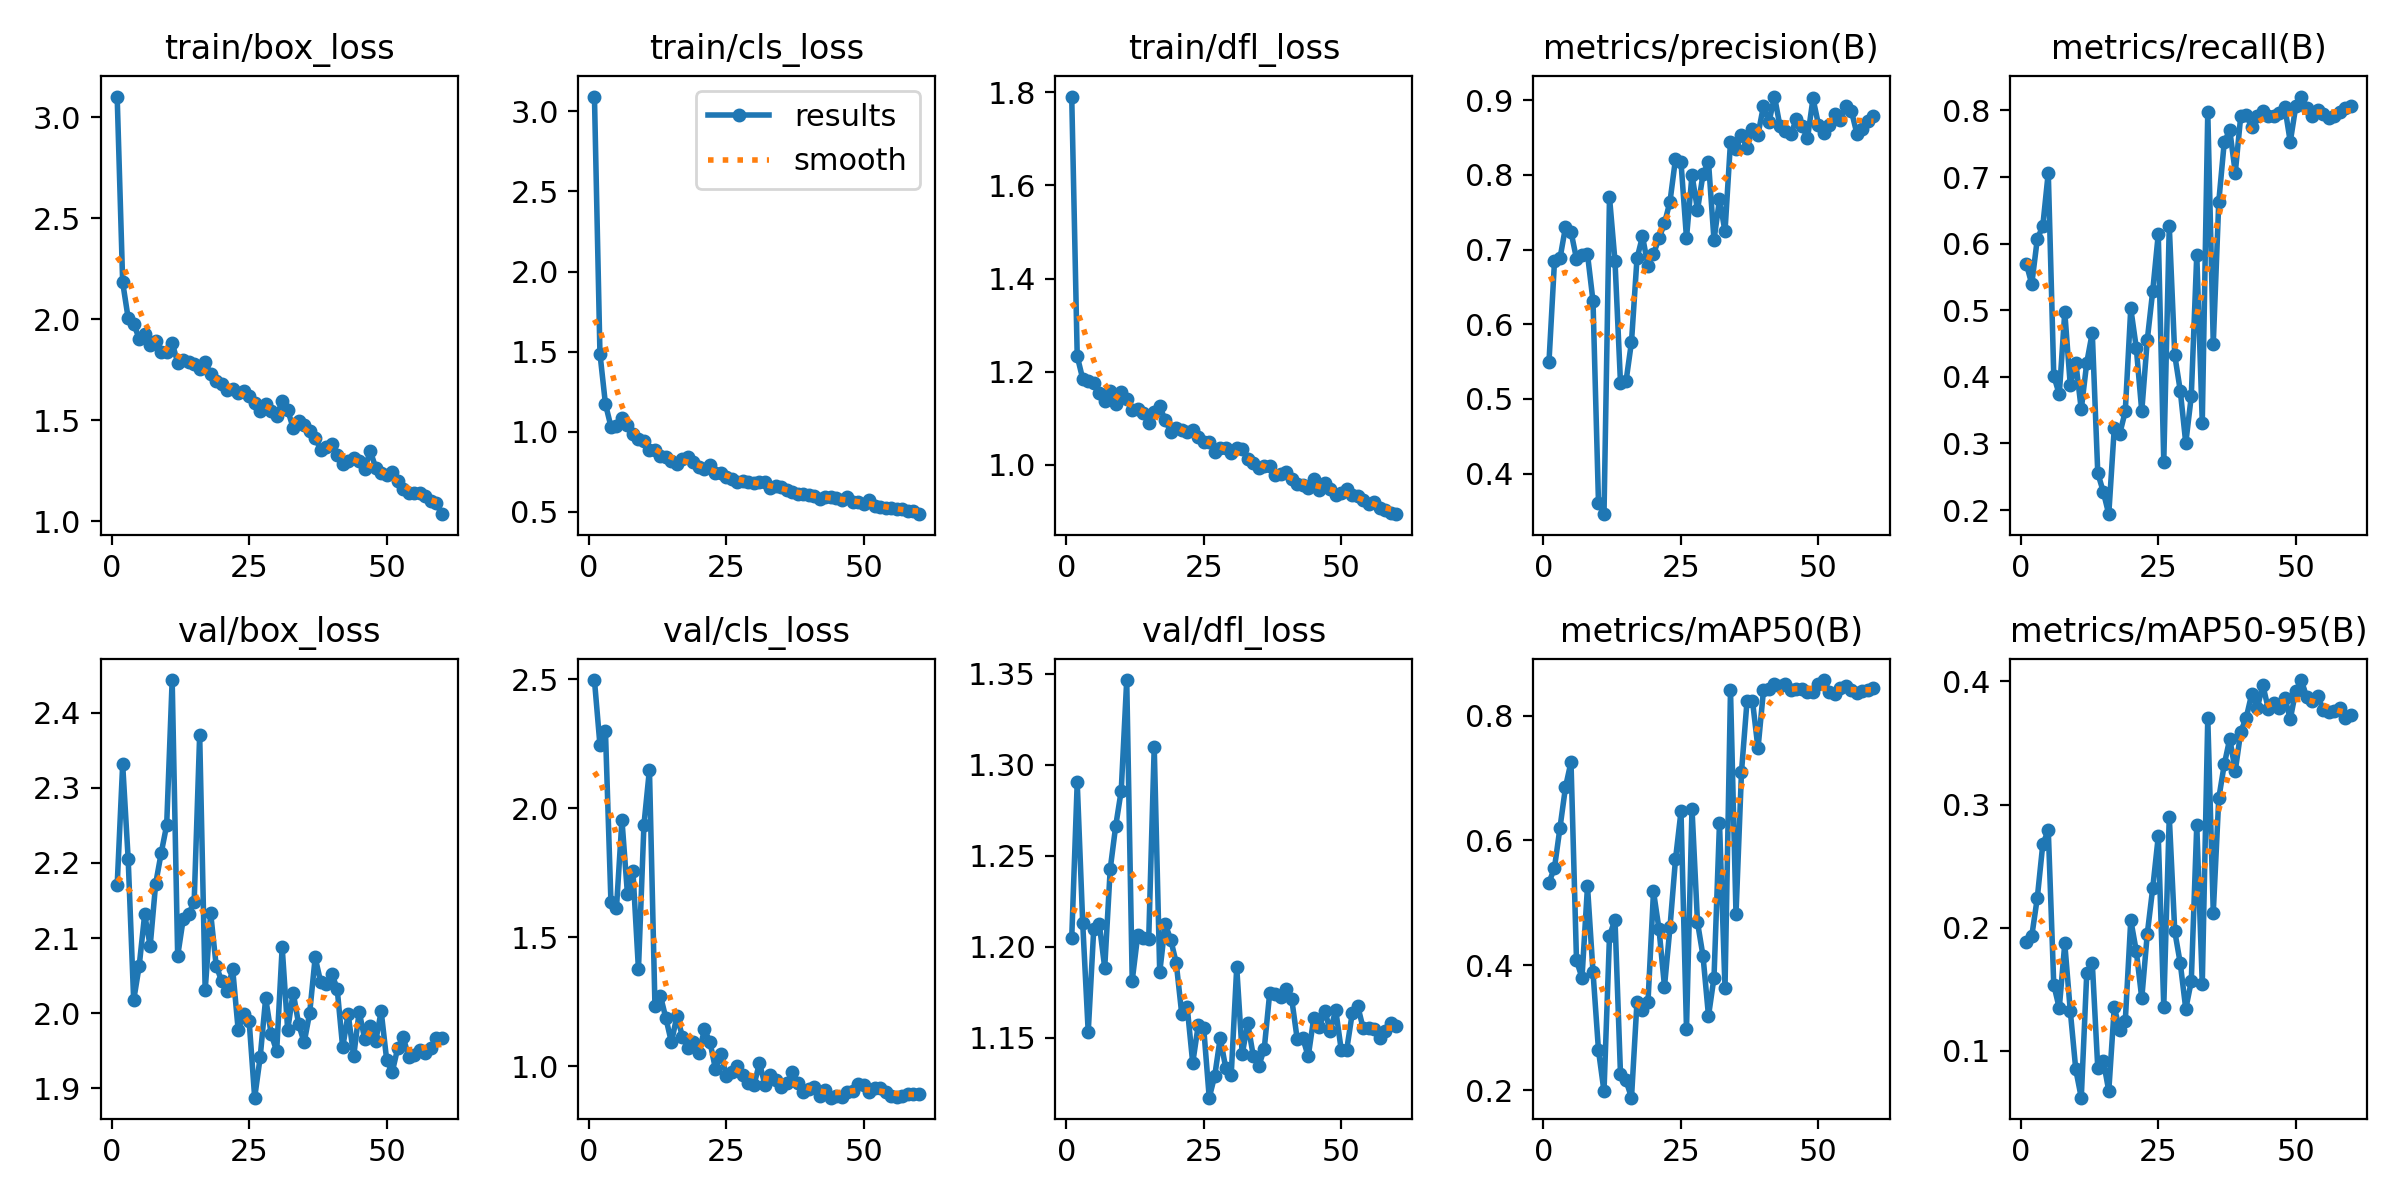

The table this chart was drawn from, first rows:
epoch, time, train/box_loss, train/cls_loss, train/dfl_loss, metrics/precision(B), metrics/recall(B), metrics/mAP50(B), metrics/mAP50-95(B), val/box_loss, val/cls_loss, val/dfl_loss, lr/pg0, lr/pg1, lr/pg2
1, 15.14, 3.103, 3.092, 1.791, 0.55, 0.5702, 0.5323, 0.1887, 2.17, 2.498, 1.205, 0.00014, 0.00014, 0.00014
2, 30.39, 2.183, 1.488, 1.233, 0.6842, 0.5393, 0.5564, 0.1933, 2.332, 2.246, 1.29, 0.000295, 0.000295, 0.000295
3, 49.11, 2.005, 1.173, 1.184, 0.6881, 0.6067, 0.6205, 0.224, 2.205, 2.3, 1.213, 0.0004448, 0.0004448, 0.0004448
4, 68.69, 1.977, 1.032, 1.179, 0.7301, 0.6264, 0.6854, 0.2676, 2.017, 1.636, 1.153, 0.0005893, 0.0005893, 0.0005893
5, 85.17, 1.904, 1.038, 1.177, 0.7238, 0.7067, 0.7257, 0.2793, 2.063, 1.613, 1.21, 0.0007285, 0.0007285, 0.0007285
6, 105.3, 1.924, 1.083, 1.155, 0.6876, 0.4018, 0.4078, 0.1537, 2.131, 1.956, 1.213, 0.0008624, 0.0008624, 0.0008624
7, 125.8, 1.874, 1.041, 1.138, 0.6925, 0.3736, 0.3802, 0.1347, 2.089, 1.668, 1.188, 0.0009911, 0.0009911, 0.0009911
8, 145.6, 1.892, 0.9867, 1.158, 0.6936, 0.4972, 0.5267, 0.1872, 2.172, 1.756, 1.243, 0.001114, 0.001114, 0.001114
9, 166.7, 1.837, 0.9578, 1.131, 0.6311, 0.3876, 0.3897, 0.1326, 2.213, 1.376, 1.266, 0.001233, 0.001233, 0.001233
10, 187.3, 1.836, 0.9438, 1.157, 0.3606, 0.4214, 0.2637, 0.08492, 2.25, 1.937, 1.286, 0.001345, 0.001345, 0.001345
11, 208.3, 1.882, 0.8868, 1.141, 0.3457, 0.3511, 0.1982, 0.06203, 2.444, 2.151, 1.346, 0.001453, 0.001453, 0.001453
12, 234, 1.785, 0.8848, 1.118, 0.7701, 0.4214, 0.4468, 0.1633, 2.076, 1.235, 1.181, 0.001555, 0.001555, 0.001555
13, 257.3, 1.799, 0.8508, 1.12, 0.6845, 0.4663, 0.4733, 0.1717, 2.125, 1.273, 1.206, 0.001604, 0.001604, 0.001604
14, 296.7, 1.786, 0.8417, 1.112, 0.5213, 0.2556, 0.2256, 0.08623, 2.132, 1.186, 1.205, 0.001571, 0.001571, 0.001571
15, 342.7, 1.78, 0.8164, 1.089, 0.5234, 0.2275, 0.2156, 0.0922, 2.148, 1.093, 1.204, 0.001538, 0.001538, 0.001538
16, 384.8, 1.754, 0.8015, 1.113, 0.5763, 0.1938, 0.188, 0.06745, 2.371, 1.196, 1.31, 0.001505, 0.001505, 0.001505
17, 428.9, 1.789, 0.8327, 1.126, 0.6881, 0.323, 0.3416, 0.1354, 2.031, 1.115, 1.186, 0.001472, 0.001472, 0.001472
18, 471.2, 1.728, 0.8397, 1.095, 0.7177, 0.3146, 0.3287, 0.117, 2.133, 1.071, 1.212, 0.001439, 0.001439, 0.001439
19, 511.8, 1.693, 0.8105, 1.072, 0.6782, 0.3483, 0.3415, 0.1241, 2.063, 1.094, 1.204, 0.001406, 0.001406, 0.001406
20, 559.7, 1.68, 0.7823, 1.079, 0.6942, 0.5028, 0.5184, 0.2063, 2.043, 1.052, 1.191, 0.001373, 0.001373, 0.001373
21, 613, 1.648, 0.7669, 1.076, 0.715, 0.444, 0.458, 0.1812, 2.03, 1.143, 1.163, 0.00134, 0.00134, 0.00134
22, 664.3, 1.652, 0.7927, 1.07, 0.7352, 0.3483, 0.3661, 0.1427, 2.059, 1.095, 1.167, 0.001307, 0.001307, 0.001307
23, 711, 1.632, 0.7412, 1.074, 0.7643, 0.4553, 0.4612, 0.195, 1.978, 0.9901, 1.136, 0.001274, 0.001274, 0.001274
24, 764.2, 1.642, 0.7425, 1.06, 0.8214, 0.5296, 0.5699, 0.2325, 1.999, 1.047, 1.157, 0.001241, 0.001241, 0.001241
25, 813.1, 1.62, 0.7187, 1.05, 0.8169, 0.6143, 0.6464, 0.2742, 1.989, 0.9641, 1.155, 0.001208, 0.001208, 0.001208
26, 853.8, 1.587, 0.7025, 1.049, 0.7155, 0.2725, 0.2975, 0.136, 1.887, 0.9794, 1.117, 0.001175, 0.001175, 0.001175
27, 915.3, 1.547, 0.6857, 1.028, 0.7999, 0.6264, 0.651, 0.2901, 1.941, 1.002, 1.129, 0.001142, 0.001142, 0.001142
28, 969.5, 1.578, 0.6953, 1.036, 0.7531, 0.4326, 0.4689, 0.1971, 2.02, 0.9665, 1.15, 0.001109, 0.001109, 0.001109
29, 1029, 1.546, 0.6855, 1.037, 0.8005, 0.3792, 0.4151, 0.1711, 1.972, 0.9351, 1.133, 0.001076, 0.001076, 0.001076
30, 1093, 1.52, 0.679, 1.025, 0.8174, 0.3006, 0.3189, 0.1341, 1.949, 0.9265, 1.13, 0.001043, 0.001043, 0.001043
31, 1144, 1.594, 0.684, 1.035, 0.7127, 0.3708, 0.3803, 0.1565, 2.088, 1.013, 1.189, 0.00101, 0.00101, 0.00101
32, 1209, 1.551, 0.6868, 1.033, 0.7673, 0.5834, 0.6281, 0.2833, 1.978, 0.9284, 1.141, 0.000977, 0.000977, 0.000977
33, 1258, 1.461, 0.6502, 1.013, 0.7242, 0.3315, 0.3629, 0.1543, 2.027, 0.966, 1.158, 0.000944, 0.000944, 0.000944
34, 1316, 1.495, 0.6615, 1.003, 0.8443, 0.7977, 0.841, 0.3704, 1.985, 0.9483, 1.14, 0.000911, 0.000911, 0.000911
35, 1377, 1.475, 0.653, 0.9942, 0.8349, 0.4494, 0.4816, 0.2124, 1.961, 0.9199, 1.134, 0.000878, 0.000878, 0.000878
36, 1431, 1.445, 0.6335, 0.9971, 0.8532, 0.6629, 0.71, 0.305, 2, 0.936, 1.144, 0.000845, 0.000845, 0.000845
37, 1493, 1.413, 0.6262, 0.9969, 0.8357, 0.7528, 0.8228, 0.3326, 2.074, 0.9772, 1.175, 0.000812, 0.000812, 0.000812
38, 1564, 1.351, 0.6134, 0.9774, 0.8618, 0.7704, 0.8234, 0.3535, 2.042, 0.9352, 1.174, 0.000779, 0.000779, 0.000779
39, 1627, 1.366, 0.6113, 0.9805, 0.854, 0.7066, 0.7474, 0.3274, 2.038, 0.9002, 1.172, 0.000746, 0.000746, 0.000746
40, 1688, 1.382, 0.6045, 0.9844, 0.8923, 0.7921, 0.8406, 0.3592, 2.053, 0.9114, 1.176, 0.000713, 0.000713, 0.000713
41, 1759, 1.329, 0.5973, 0.9685, 0.8706, 0.7938, 0.8433, 0.3707, 2.033, 0.9192, 1.171, 0.00068, 0.00068, 0.00068
42, 1810, 1.282, 0.5797, 0.9599, 0.9049, 0.7746, 0.851, 0.39, 1.954, 0.8855, 1.149, 0.000647, 0.000647, 0.000647
43, 1879, 1.296, 0.5949, 0.9563, 0.865, 0.7921, 0.8473, 0.3783, 1.999, 0.9077, 1.15, 0.000614, 0.000614, 0.000614
44, 1957, 1.311, 0.5907, 0.9508, 0.8583, 0.8, 0.8513, 0.3972, 1.942, 0.8786, 1.14, 0.000581, 0.000581, 0.000581
45, 2025, 1.298, 0.5835, 0.969, 0.8551, 0.7921, 0.8417, 0.3779, 2.002, 0.8853, 1.161, 0.000548, 0.000548, 0.000548
46, 2082, 1.256, 0.5723, 0.9454, 0.875, 0.7921, 0.8427, 0.3825, 1.966, 0.8818, 1.156, 0.000515, 0.000515, 0.000515
47, 2135, 1.348, 0.5909, 0.9616, 0.8655, 0.7956, 0.8427, 0.3786, 1.982, 0.8998, 1.165, 0.000482, 0.000482, 0.000482
48, 2198, 1.265, 0.56, 0.9488, 0.849, 0.8056, 0.8386, 0.387, 1.963, 0.9063, 1.154, 0.000449, 0.000449, 0.000449
49, 2251, 1.238, 0.5614, 0.9346, 0.9023, 0.7528, 0.8378, 0.3695, 2.003, 0.9332, 1.165, 0.000416, 0.000416, 0.000416
50, 2308, 1.226, 0.5515, 0.9386, 0.8671, 0.8061, 0.8502, 0.3922, 1.938, 0.9293, 1.143, 0.000383, 0.000383, 0.000383
51, 2365, 1.244, 0.577, 0.9487, 0.8564, 0.8209, 0.857, 0.4011, 1.921, 0.8998, 1.143, 0.00035, 0.00035, 0.00035
52, 2425, 1.197, 0.5395, 0.9354, 0.8674, 0.8034, 0.8379, 0.3871, 1.953, 0.9155, 1.163, 0.000317, 0.000317, 0.000317
53, 2479, 1.158, 0.5289, 0.9332, 0.8813, 0.7923, 0.8344, 0.3838, 1.968, 0.9153, 1.167, 0.000284, 0.000284, 0.000284
54, 2543, 1.141, 0.5233, 0.9247, 0.873, 0.8006, 0.8445, 0.3886, 1.942, 0.9012, 1.155, 0.000251, 0.000251, 0.000251
55, 2599, 1.14, 0.5254, 0.9155, 0.8927, 0.7949, 0.8469, 0.3768, 1.944, 0.8853, 1.155, 0.000218, 0.000218, 0.000218
56, 2659, 1.137, 0.5188, 0.9203, 0.8849, 0.7893, 0.8416, 0.3753, 1.951, 0.8828, 1.155, 0.000185, 0.000185, 0.000185
57, 2716, 1.125, 0.516, 0.9074, 0.8546, 0.7921, 0.8356, 0.3756, 1.947, 0.8836, 1.15, 0.000152, 0.000152, 0.000152
58, 2781, 1.099, 0.5031, 0.9033, 0.862, 0.7977, 0.8401, 0.378, 1.954, 0.8917, 1.154, 0.000119, 0.000119, 0.000119
59, 2845, 1.091, 0.5075, 0.897, 0.8722, 0.8034, 0.8411, 0.3703, 1.966, 0.8938, 1.158, 8.6e-05, 8.6e-05, 8.6e-05
60, 2919, 1.034, 0.4855, 0.894, 0.8784, 0.8062, 0.8445, 0.3726, 1.967, 0.8909, 1.157, 5.3e-05, 5.3e-05, 5.3e-05
